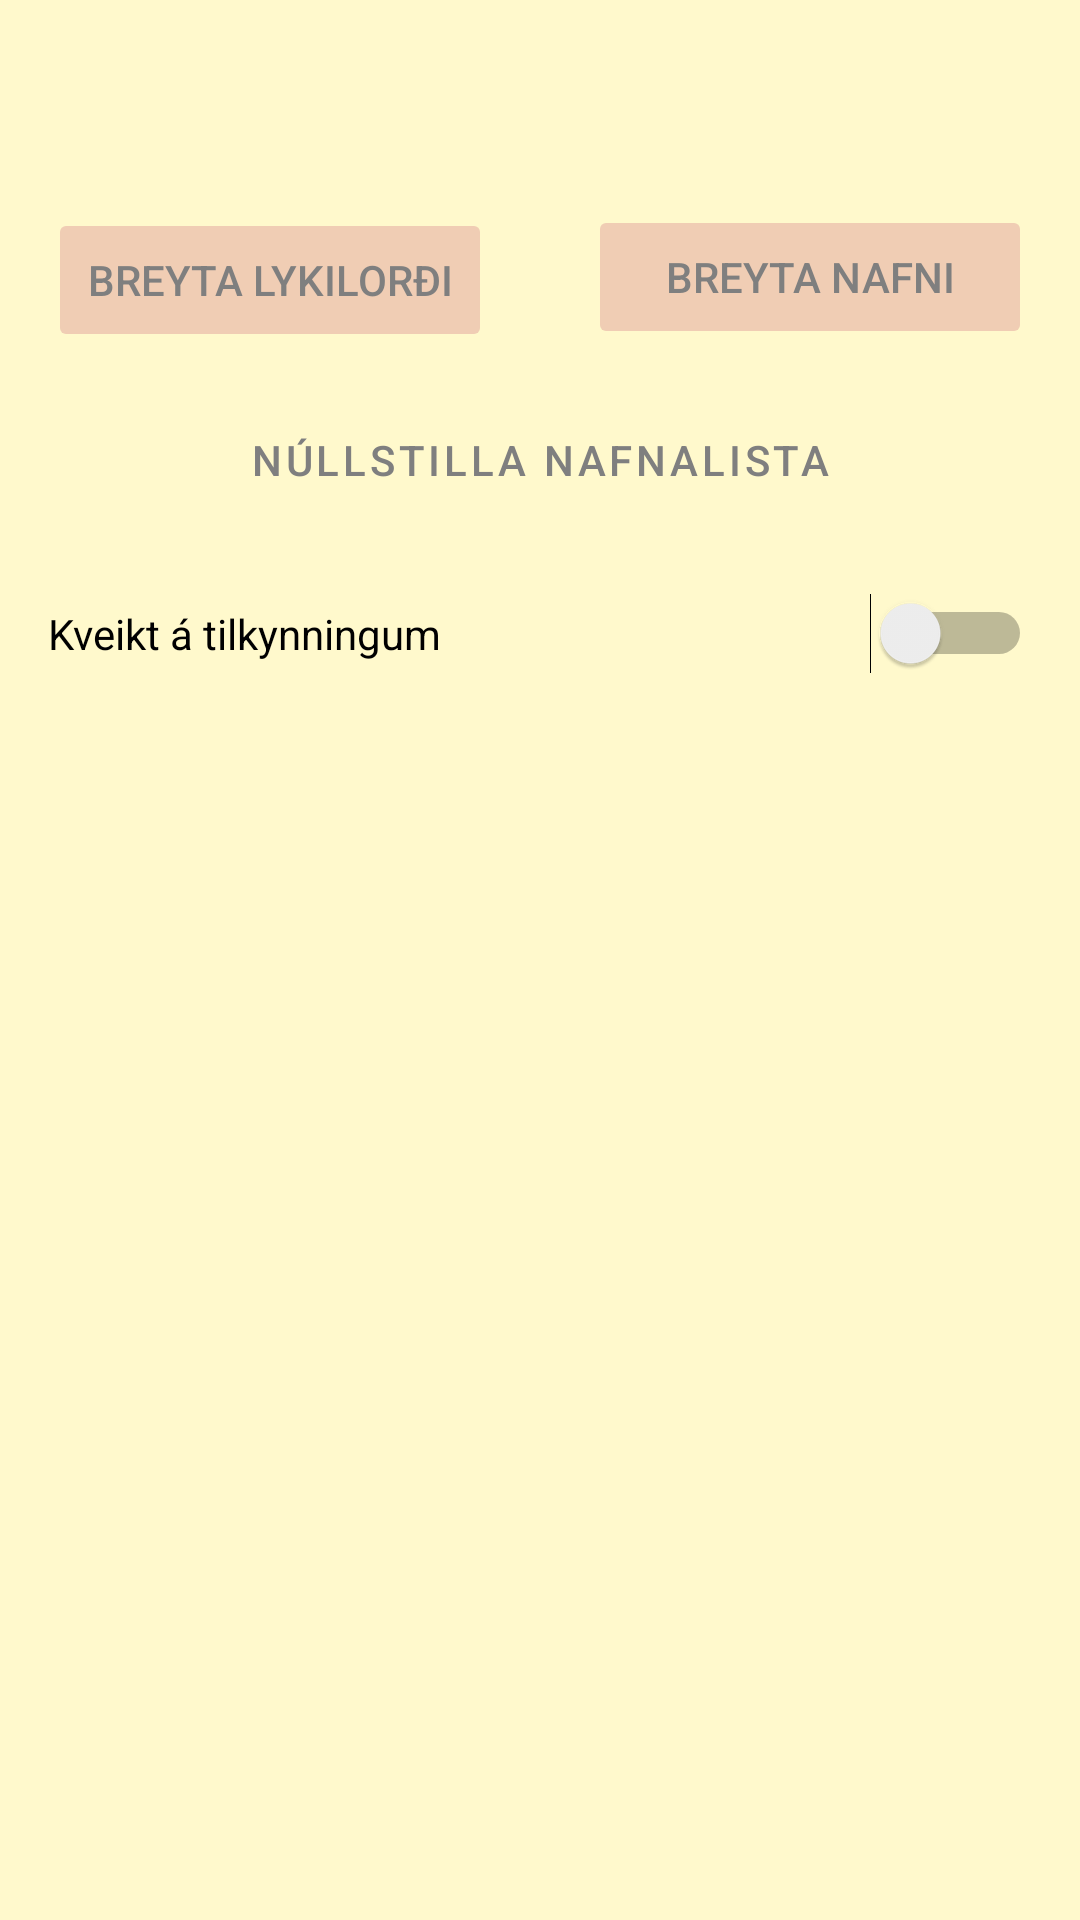

Write the Android layout XML for this screen, with the resource values it uses.
<!-- AndroidManifest.xml: application theme Theme.LoginActivity -->
<!-- res/layout/activity_settings.xml -->
<?xml version="1.0" encoding="utf-8"?>
<layout xmlns:android="http://schemas.android.com/apk/res/android"
    xmlns:app="http://schemas.android.com/apk/res-auto"
    xmlns:tools="http://schemas.android.com/tools">


    <androidx.constraintlayout.widget.ConstraintLayout
        android:id="@+id/settingsContainer"
        android:layout_width="match_parent"
        android:layout_height="match_parent"
        android:background="@color/background"
        tools:context="xyz.nafnaneistar.activities.SettingsActivity">

        <Button
            android:id="@+id/btnRestartList"
            style="@style/Widget.MaterialComponents.Button"
            android:layout_width="0dp"
            android:layout_height="wrap_content"
            android:layout_marginBottom="8dp"
            android:layout_marginEnd="16dp"
            android:layout_marginStart="16dp"
            android:layout_marginTop="8dp"
            android:stateListAnimator="@null"
            android:text="Núllstilla Nafnalista"
            android:textColor="@color/font"
            app:layout_constraintBottom_toTopOf="@+id/swNotifications"
            app:layout_constraintEnd_toEndOf="parent"
            app:layout_constraintStart_toStartOf="parent"
            app:layout_constraintTop_toBottomOf="@+id/btnChangePassword" />

        <Button
            android:id="@+id/btnChangeName"
            android:layout_width="0dp"
            android:layout_height="wrap_content"
            android:layout_marginBottom="10dp"
            android:layout_marginEnd="16dp"
            android:layout_marginStart="16dp"
            android:layout_marginTop="65dp"
            android:stateListAnimator="@null"
            android:text="Breyta nafni"
            android:textColor="@color/font"
            app:layout_constraintBottom_toTopOf="@+id/btnRestartList"
            app:layout_constraintEnd_toEndOf="parent"
            app:layout_constraintStart_toEndOf="@+id/btnChangePassword"
            app:layout_constraintTop_toTopOf="parent"
            app:layout_constraintVertical_bias="0.523" />

        <Button
            android:id="@+id/btnChangePassword"
            android:layout_width="0dp"
            android:layout_height="wrap_content"
            android:layout_marginEnd="16dp"
            android:layout_marginStart="16dp"
            android:layout_marginTop="65dp"
            android:stateListAnimator="@null"
            android:text="Breyta lykilorði"
            android:textColor="@color/font"
            app:layout_constraintBottom_toTopOf="@+id/btnRestartList"
            app:layout_constraintEnd_toStartOf="@+id/btnChangeName"
            app:layout_constraintStart_toStartOf="parent"
            app:layout_constraintTop_toTopOf="parent" />

        <Switch
            android:id="@+id/swNotifications"
            android:layout_width="0dp"
            android:layout_height="wrap_content"
            android:layout_marginBottom="8dp"
            android:layout_marginEnd="16dp"
            android:layout_marginStart="16dp"
            android:layout_marginTop="8dp"
            android:text="Kveikt á tilkynningum"
            app:layout_constraintBottom_toTopOf="@+id/clStatContainer"
            app:layout_constraintEnd_toEndOf="parent"
            app:layout_constraintStart_toStartOf="parent"
            app:layout_constraintTop_toBottomOf="@+id/btnRestartList" />

        <androidx.constraintlayout.widget.ConstraintLayout
            android:id="@+id/clStatContainer"
            android:layout_width="379dp"
            android:layout_height="367dp"
            android:layout_marginStart="16dp"
            android:layout_marginTop="16dp"
            android:layout_marginEnd="16dp"
            android:layout_marginBottom="16dp"
            app:layout_constraintBottom_toBottomOf="parent"
            app:layout_constraintEnd_toEndOf="parent"
            app:layout_constraintStart_toStartOf="parent"
            app:layout_constraintTop_toBottomOf="@+id/swNotifications">

        </androidx.constraintlayout.widget.ConstraintLayout>

    </androidx.constraintlayout.widget.ConstraintLayout>
</layout>
<!-- resources referenced by this layout -->
<resources>
  <color name="background">#FFF9CC</color>
  <color name="font">#7F7F7F</color>
  <style name="Theme.LoginActivity" parent="Theme.MaterialComponents.DayNight.NoActionBar">
          
          <item name="colorPrimary">@color/btn_color</item>
          <item name="colorPrimaryVariant">@color/purple_700</item>
          <item name="colorOnPrimary">@color/white</item>
          
          <item name="colorSecondary">@color/ambiant</item>
          <item name="colorSecondaryVariant">@color/teal_700</item>
          <item name="colorOnSecondary">@color/black</item>
          <item name="colorButtonNormal">@color/ambiant</item>
          
          <item name="android:statusBarColor" tools:targetApi="l">?attr/colorPrimaryVariant</item>
          
      </style>
  <color name="btn_color">#A3D9B9</color>
  <color name="purple_700">#FF3700B3</color>
  <color name="white">#FFFFFFFF</color>
  <color name="ambiant">#F0CDB4</color>
  <color name="teal_700">#FF018786</color>
  <color name="black">#FF000000</color>
</resources>
